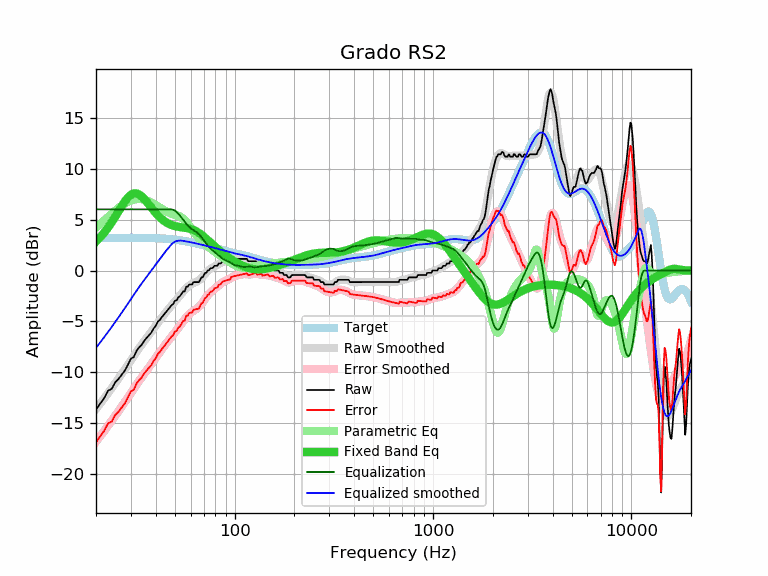

Data behind this chart, as committed beside it:
frequency, raw, error, smoothed, error_smoothed, equalization, parametric_eq, equalized_raw, equalized_smoothed, target
20, -13.67, -16.87, -13.59, -16.79, 6.00, 2.84, -7.67, -7.59, 3.20
21, -13.06, -16.26, -13.06, -16.26, 6.00, 3.26, -7.06, -7.06, 3.20
22, -12.52, -15.72, -12.54, -15.74, 6.00, 3.71, -6.52, -6.54, 3.20
23, -11.80, -15.00, -12.03, -15.24, 6.00, 4.21, -5.80, -6.03, 3.20
24, -11.62, -14.82, -11.54, -14.74, 6.00, 4.73, -5.62, -5.54, 3.21
25, -10.97, -14.18, -11.05, -14.26, 6.00, 5.28, -4.97, -5.05, 3.21
26, -10.63, -13.84, -10.58, -13.79, 6.00, 5.82, -4.63, -4.58, 3.21
27, -10.20, -13.41, -10.12, -13.33, 6.00, 6.33, -4.20, -4.12, 3.21
28, -9.80, -13.01, -9.67, -12.88, 6.00, 6.80, -3.80, -3.67, 3.21
29, -9.23, -12.44, -9.23, -12.44, 6.00, 7.17, -3.23, -3.23, 3.21
30, -8.64, -11.85, -8.80, -12.01, 6.00, 7.43, -2.64, -2.80, 3.21
31, -8.50, -11.71, -8.38, -11.59, 6.00, 7.57, -2.50, -2.38, 3.21
32, -7.89, -11.10, -7.99, -11.20, 6.00, 7.57, -1.89, -1.99, 3.21
33, -7.54, -10.75, -7.62, -10.82, 6.00, 7.46, -1.54, -1.62, 3.21
34, -7.29, -10.49, -7.26, -10.47, 6.00, 7.27, -1.29, -1.26, 3.20
35, -6.90, -10.10, -6.93, -10.13, 6.00, 7.02, -0.90, -0.93, 3.20
36, -6.61, -9.81, -6.61, -9.81, 6.00, 6.74, -0.61, -0.61, 3.20
37, -6.35, -9.54, -6.30, -9.49, 6.00, 6.45, -0.35, -0.30, 3.19
38, -6.10, -9.28, -5.99, -9.18, 6.00, 6.17, -0.10, 0.01, 3.19
39, -5.70, -8.88, -5.70, -8.88, 6.00, 5.90, 0.30, 0.30, 3.18
40, -5.44, -8.61, -5.40, -8.58, 6.00, 5.65, 0.56, 0.60, 3.17
41, -5.02, -8.18, -5.12, -8.28, 6.00, 5.42, 0.98, 0.88, 3.16
42, -4.84, -7.99, -4.84, -7.99, 6.00, 5.22, 1.16, 1.16, 3.15
43, -4.56, -7.70, -4.58, -7.72, 6.00, 5.04, 1.44, 1.42, 3.14
44, -4.33, -7.46, -4.33, -7.45, 6.00, 4.88, 1.67, 1.67, 3.13
45, -4.10, -7.21, -4.09, -7.20, 6.00, 4.75, 1.90, 1.91, 3.11
46, -3.87, -6.97, -3.86, -6.96, 6.00, 4.64, 2.13, 2.14, 3.10
47, -3.64, -6.72, -3.65, -6.73, 6.00, 4.55, 2.36, 2.35, 3.08
48, -3.42, -6.48, -3.44, -6.50, 6.00, 4.47, 2.58, 2.56, 3.06
49, -3.29, -6.33, -3.24, -6.28, 5.96, 4.41, 2.67, 2.72, 3.04
50, -2.96, -5.98, -3.04, -6.06, 5.87, 4.36, 2.91, 2.83, 3.02
51, -2.92, -5.92, -2.84, -5.85, 5.74, 4.32, 2.82, 2.89, 3.00
52, -2.63, -5.61, -2.65, -5.63, 5.57, 4.29, 2.95, 2.93, 2.98
53, -2.51, -5.47, -2.45, -5.41, 5.39, 4.27, 2.89, 2.94, 2.96
54, -2.28, -5.21, -2.26, -5.20, 5.20, 4.24, 2.92, 2.93, 2.93
55, -2.05, -4.96, -2.08, -4.98, 4.98, 4.22, 2.94, 2.91, 2.91
56, -2.05, -4.93, -1.90, -4.78, 4.78, 4.20, 2.73, 2.88, 2.88
57, -1.59, -4.44, -1.74, -4.59, 4.59, 4.18, 3.01, 2.86, 2.86
58, -1.59, -4.42, -1.59, -4.42, 4.42, 4.15, 2.84, 2.83, 2.83
59, -1.37, -4.17, -1.47, -4.28, 4.28, 4.12, 2.91, 2.80, 2.80
60, -1.37, -4.14, -1.38, -4.15, 4.15, 4.08, 2.78, 2.77, 2.77
61, -1.37, -4.11, -1.30, -4.05, 4.05, 4.04, 2.68, 2.75, 2.75
62, -1.14, -3.86, -1.24, -3.96, 3.96, 3.98, 2.82, 2.72, 2.72
63, -1.14, -3.83, -1.18, -3.87, 3.87, 3.92, 2.73, 2.69, 2.69
64, -1.14, -3.80, -1.12, -3.78, 3.78, 3.85, 2.65, 2.66, 2.66
65, -1.14, -3.77, -1.06, -3.69, 3.69, 3.77, 2.55, 2.63, 2.63
66, -1.14, -3.74, -0.97, -3.57, 3.57, 3.69, 2.43, 2.60, 2.60
67, -0.91, -3.48, -0.87, -3.44, 3.44, 3.60, 2.53, 2.57, 2.57
68, -0.68, -3.22, -0.74, -3.28, 3.28, 3.51, 2.61, 2.54, 2.54
69, -0.66, -3.17, -0.61, -3.12, 3.12, 3.41, 2.46, 2.51, 2.51
70, -0.45, -2.93, -0.47, -2.95, 2.95, 3.31, 2.50, 2.48, 2.48
71, -0.23, -2.68, -0.32, -2.78, 2.78, 3.20, 2.55, 2.45, 2.45
72, -0.22, -2.64, -0.19, -2.61, 2.61, 3.10, 2.40, 2.42, 2.42
73, 0.00, -2.39, -0.07, -2.46, 2.46, 3.00, 2.46, 2.39, 2.39
74, 0.00, -2.36, 0.04, -2.33, 2.33, 2.89, 2.33, 2.36, 2.36
75, 0.17, -2.16, 0.13, -2.20, 2.20, 2.79, 2.38, 2.33, 2.33
76, 0.23, -2.07, 0.21, -2.10, 2.10, 2.69, 2.33, 2.30, 2.30
77, 0.23, -2.04, 0.28, -2.00, 2.00, 2.59, 2.23, 2.28, 2.28
78, 0.29, -1.95, 0.34, -1.91, 1.91, 2.49, 2.20, 2.25, 2.25
79, 0.46, -1.75, 0.39, -1.82, 1.82, 2.39, 2.29, 2.22, 2.22
... 553 more rows
